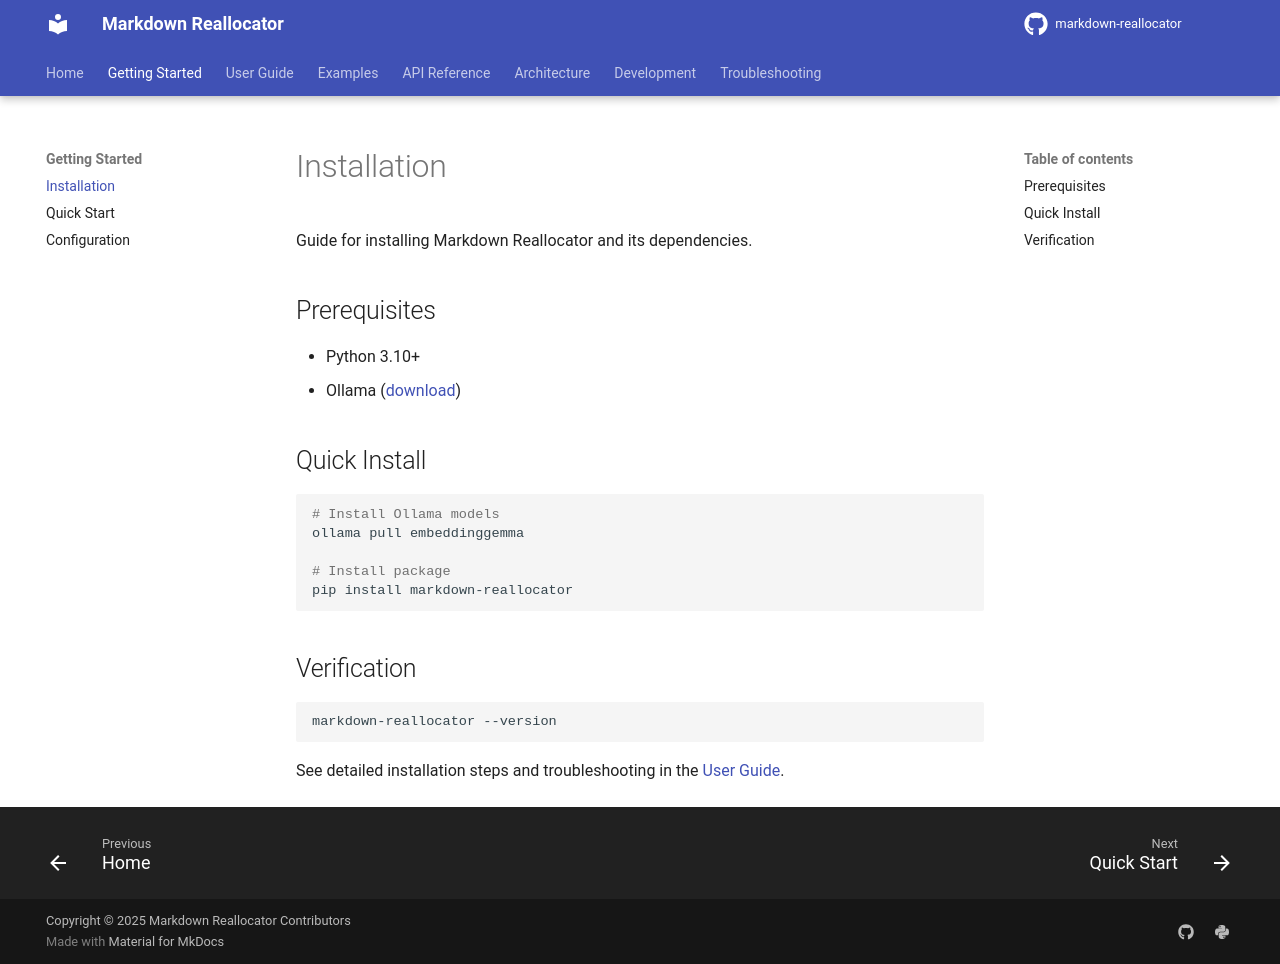

repository: seonghobae/markdown-reallocator · page: getting-started/installation/index.html · generator: mkdocs

# Installation

Guide for installing Markdown Reallocator and its dependencies.

## Prerequisites

- Python 3.10+
- Ollama ([download](https://ollama.ai))

## Quick Install

```bash
# Install Ollama models
ollama pull embeddinggemma

# Install package
pip install markdown-reallocator
```

## Verification

```bash
markdown-reallocator --version
```

See detailed installation steps and troubleshooting in the [User Guide](../user-guide/index.md).
